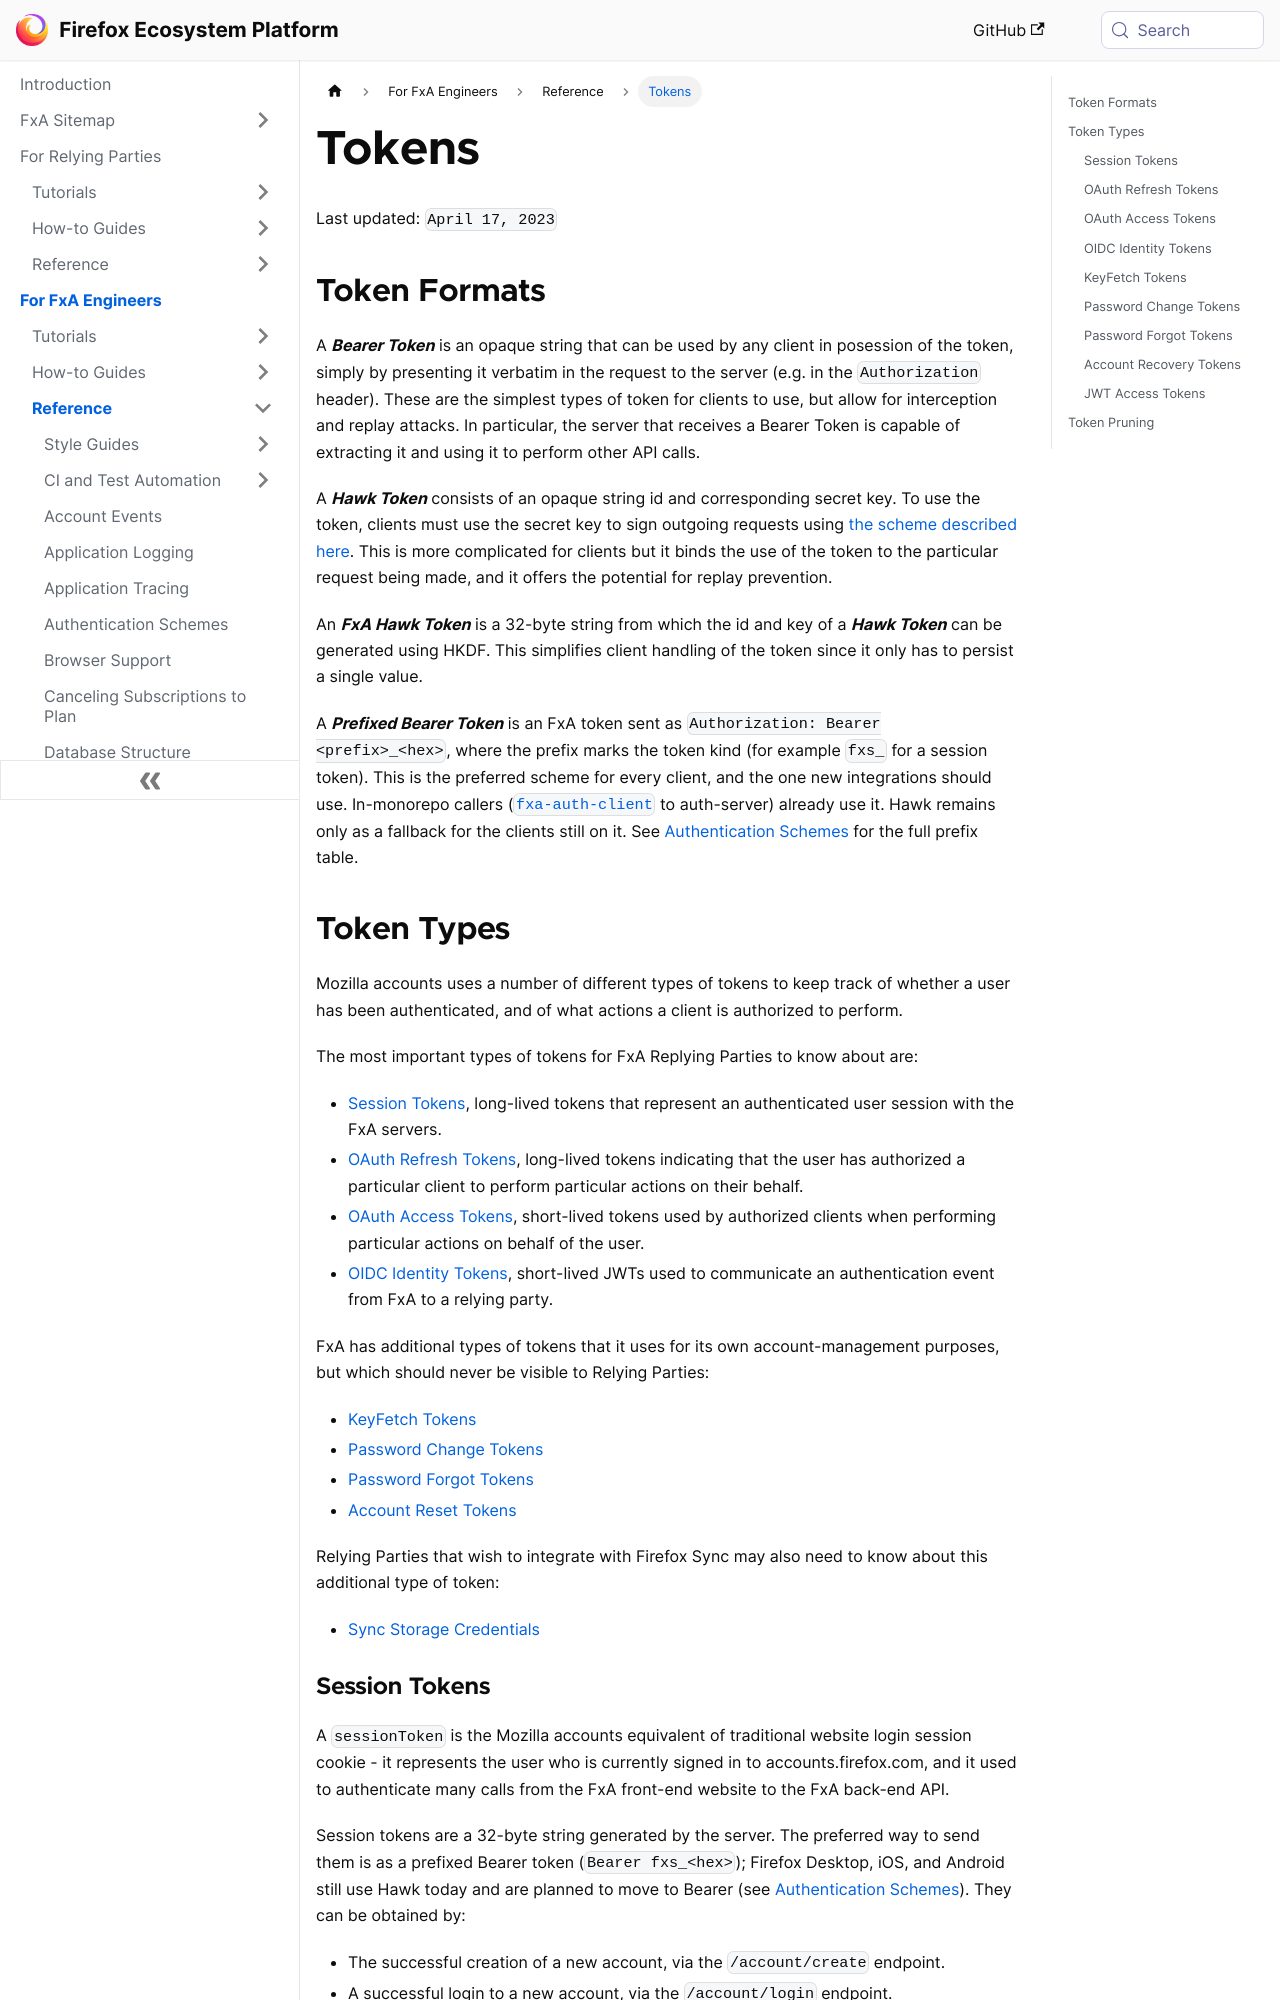

repository: mozilla/ecosystem-platform · page: reference/tokens.html · generator: docusaurus

---
title: Tokens
---

Last updated: `April 17, 2023`

## Token Formats

A **_Bearer Token_** is an opaque string that can be used by any client in posession of the token, simply by presenting
it verbatim in the request to the server (e.g. in the `Authorization` header). These are the simplest types of token
for clients to use, but allow for interception and replay attacks. In particular, the server that receives a Bearer Token
is capable of extracting it and using it to perform other API calls.

A **_Hawk Token_** consists of an opaque string id and corresponding secret key. To use the token, clients must use the
secret key to sign outgoing requests using [the scheme described here](https://github.com/mozilla/hawk/blob/main/API.md). This is more
complicated for clients but it binds the use of the token to the particular request being made, and it offers the
potential for replay prevention.

An **_FxA Hawk Token_** is a 32-byte string from which the id and key of a **_Hawk Token_** can be generated using HKDF.
This simplifies client handling of the token since it only has to persist a single value.

A **_Prefixed Bearer Token_** is an FxA token sent as `Authorization: Bearer <prefix>_<hex>`, where the prefix marks the token kind (for example `fxs_` for a session token). This is the preferred scheme for every client, and the one new integrations should use. In-monorepo callers ([`fxa-auth-client`](https://github.com/mozilla/fxa/tree/main/packages/fxa-auth-client) to auth-server) already use it. Hawk remains only as a fallback for the clients still on it. See [Authentication Schemes](authentication-schemes) for the full prefix table.

## Token Types

Mozilla accounts uses a number of different types of tokens to keep track of whether a user has been authenticated,
and of what actions a client is authorized to perform.

The most important types of tokens for FxA Replying Parties to know about are:

- [Session Tokens](#session-tokens), long-lived tokens that represent an authenticated user session with the FxA servers.
- [OAuth Refresh Tokens](#oauth-refresh-tokens), long-lived tokens indicating that the user has authorized a particular client to perform
  particular actions on their behalf.
- [OAuth Access Tokens](#oauth-access-tokens), short-lived tokens used by authorized clients when performing particular actions
  on behalf of the user.
- [OIDC Identity Tokens](#oidc-identity-tokens), short-lived JWTs used to communicate an authentication event from FxA
  to a relying party.

FxA has additional types of tokens that it uses for its own account-management purposes, but which should
never be visible to Relying Parties:

- [KeyFetch Tokens](#keyfetch-tokens)
- [Password Change Tokens](#password-change-tokens)
- [Password Forgot Tokens](#password-forgot-tokens)
- [Account Reset Tokens](#account-reset-tokens)

Relying Parties that wish to integrate with Firefox Sync may also need to know about this additional type
of token:

- [Sync Storage Credentials](#sync-storage-credentials)
